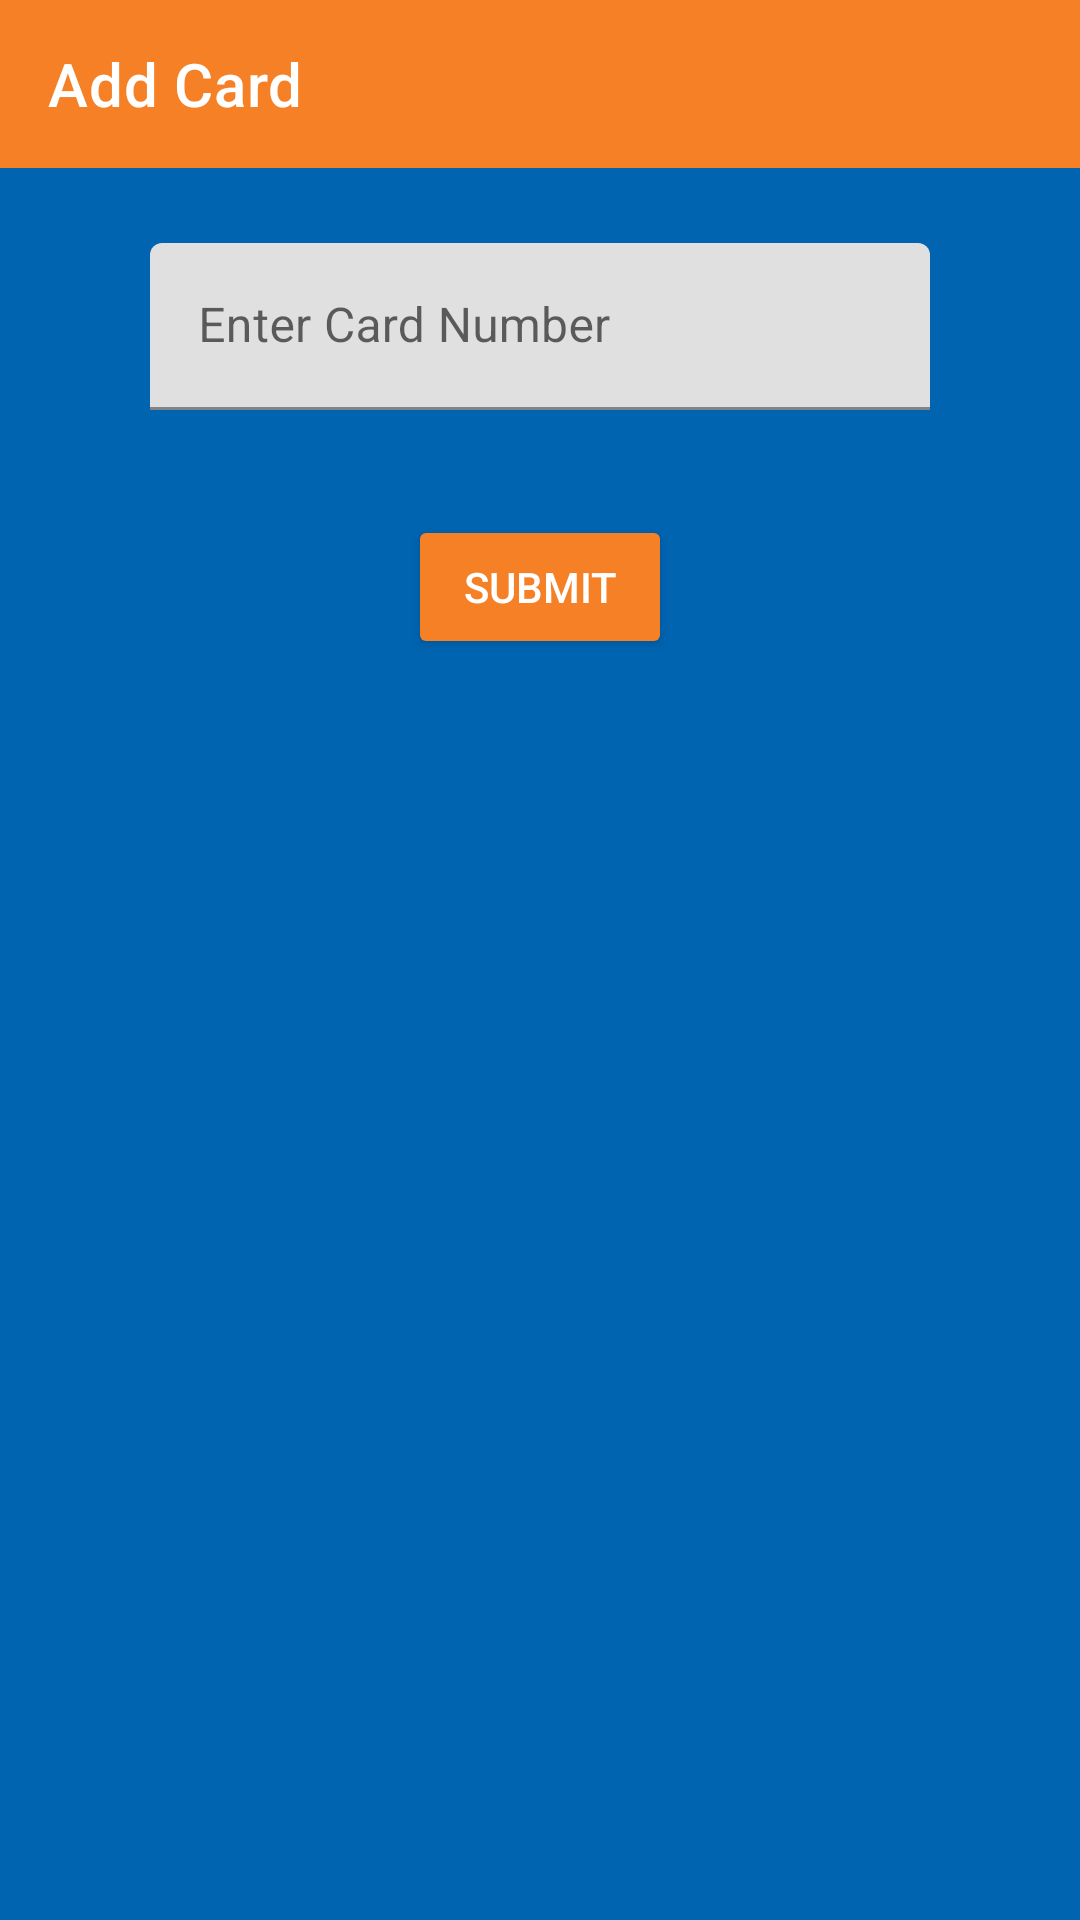

This screen was rendered from an Android layout file. Write that file and the resources it references.
<!-- AndroidManifest.xml: application theme Theme.CSE3310Project -->
<!-- res/layout/activity_payments_add_card.xml -->
<?xml version="1.0" encoding="utf-8"?>
<androidx.constraintlayout.widget.ConstraintLayout xmlns:android="http://schemas.android.com/apk/res/android"
    xmlns:app="http://schemas.android.com/apk/res-auto"
    xmlns:tools="http://schemas.android.com/tools"
    android:layout_width="match_parent"
    android:layout_height="match_parent"
    android:background="@color/UTA_BLUE"
    tools:context=".PaymentsAddCardActivity">

    <androidx.appcompat.widget.Toolbar
        android:id="@+id/payments_add_card_toolbar"
        android:layout_width="match_parent"
        android:layout_height="?attr/actionBarSize"
        android:background="@color/UTA_ORANGE"
        android:textAlignment="center"
        app:title="Add Card"
        app:titleTextColor="@color/white"
        app:layout_constraintEnd_toEndOf="parent"
        app:layout_constraintStart_toStartOf="parent"
        app:layout_constraintTop_toTopOf="parent" />

    <ScrollView
        android:layout_width="match_parent"
        android:layout_height="wrap_content"
        app:layout_constraintEnd_toEndOf="parent"
        app:layout_constraintStart_toStartOf="parent"
        app:layout_constraintTop_toBottomOf="@+id/payments_add_card_toolbar">

        <androidx.constraintlayout.widget.ConstraintLayout
            android:layout_width="match_parent"
            android:layout_height="wrap_content">

            <com.google.android.material.textfield.TextInputLayout
                android:id="@+id/payments_add_card_number_input_field"
                android:layout_width="match_parent"
                android:layout_height="wrap_content"
                android:paddingHorizontal="50dp"
                android:paddingVertical="25dp"
                app:layout_constraintEnd_toEndOf="parent"
                app:layout_constraintStart_toStartOf="parent"
                app:layout_constraintTop_toTopOf="parent">

                <com.google.android.material.textfield.TextInputEditText
                    android:id="@+id/payments_add_card_number"
                    android:layout_width="match_parent"
                    android:layout_height="wrap_content"
                    android:hint="Enter Card Number"
                    android:singleLine="true"
                    android:inputType="number"/>

            </com.google.android.material.textfield.TextInputLayout>

            <Button
                android:id="@+id/payments_add_card_submit_button"
                android:layout_width="wrap_content"
                android:layout_height="wrap_content"
                android:gravity="center"
                android:layout_marginVertical="10dp"
                android:backgroundTint="@color/UTA_ORANGE"
                android:text="Submit"
                android:textColor="@color/white"
                app:layout_constraintEnd_toEndOf="parent"
                app:layout_constraintStart_toStartOf="parent"
                app:layout_constraintTop_toBottomOf="@+id/payments_add_card_number_input_field"/>

            <Space
                android:layout_width="match_parent"
                android:layout_height="50dp"
                app:layout_constraintEnd_toEndOf="parent"
                app:layout_constraintStart_toStartOf="parent"
                app:layout_constraintTop_toBottomOf="@+id/payments_add_card_submit_button" />

        </androidx.constraintlayout.widget.ConstraintLayout>
    </ScrollView>

</androidx.constraintlayout.widget.ConstraintLayout>
<!-- resources referenced by this layout -->
<resources>
  <color name="UTA_BLUE">#0064B1</color>
  <color name="UTA_ORANGE">#F58025</color>
  <color name="white">#FFFFFFFF</color>
  <style name="Theme.CSE3310Project" parent="Theme.MaterialComponents.DayNight.NoActionBar">
          
          <item name="colorPrimary">@color/UTA_BLUE</item>
          <item name="colorPrimaryVariant">@color/UTA_BLUE</item>
          <item name="colorOnPrimary">@color/white</item>
          
          <item name="colorSecondary">@color/teal_200</item>
          <item name="colorSecondaryVariant">@color/teal_700</item>
          <item name="colorOnSecondary">@color/black</item>
          
          <item name="android:statusBarColor" tools:targetApi="l">@color/UTA_BLUE</item>
          
  
          
          
          <item name="android:editTextColor">@android:color/black</item>
          <item name="android:textColorHint">@android:color/black</item>
      </style>
  <color name="teal_200">#FF03DAC5</color>
  <color name="teal_700">#FF018786</color>
  <color name="black">#FF000000</color>
</resources>
